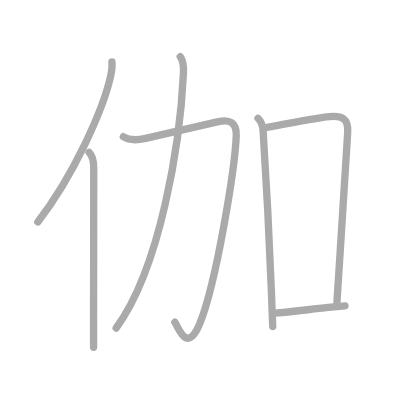
t = 0.00 s
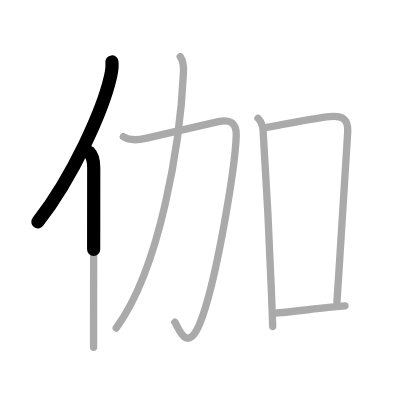
t = 1.50 s
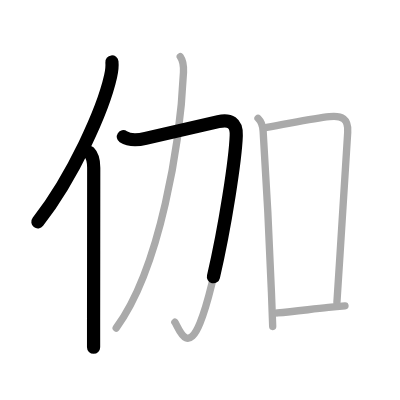
t = 2.75 s
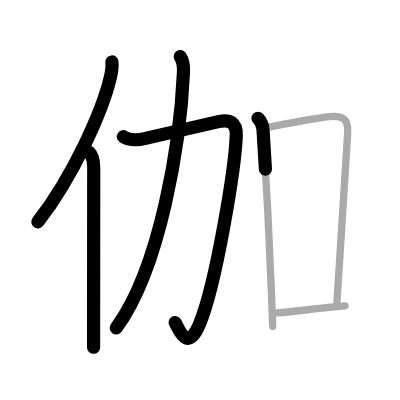
t = 4.25 s
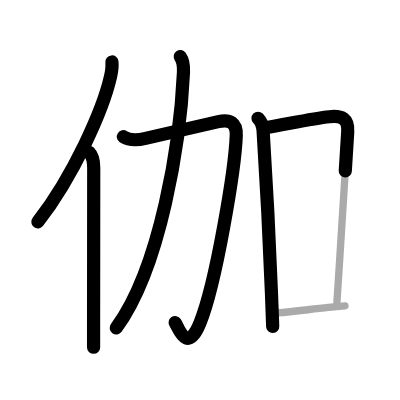
t = 5.50 s
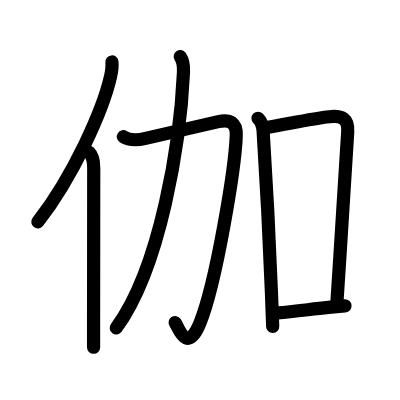
t = 7.00 s

The animated SVG that drew these frames (rendered in a browser with its animation timeline set to each time). Animation: 7 SMIL elements (animate=7); one cycle of 7.00 s.

<?xml version="1.0" standalone="no"?>
<!DOCTYPE svg PUBLIC "-//W3C//DTD SVG 1.1//EN"   "http://www.w3.org/Graphics/SVG/1.1/DTD/svg11.dtd">
<svg width="400px" height="400px"  version="1.1" xmlns="http://www.w3.org/2000/svg">
  <defs>
    <marker id="Triangle" viewBox="0 0 10 10" refX="0" refY="5" markerUnits="strokeWidth" markerWidth="3" style="stroke-opacity:0%;fill:#aaaaaa;" markerHeight="2" orient="auto">
      <path d="M 0 0 L 10 5 L 0 10 z" />
    </marker>
    
    <marker id="Arrow" viewBox="0 0 10 10" refX="5" refY="5" markerUnits="strokeWidth" markerWidth="1.8" style="stroke-opacity:0%;fill:#770000;" markerHeight="2" orient="auto">
      <path d="M 0 4 L 6 4 L 4 1 L 10 5 L 4 9 L 6 6 L 0 6 z" />
        <circle cx="5" cy="5" r="5" />
      </marker>
    
    <marker id="TriangleRed" viewBox="0 0 10 10" refX="0" refY="5" markerUnits="strokeWidth" markerWidth="3" style="stroke-opacity:0%;fill:#CC0000;" markerHeight="2" orient="auto">
      <path d="M 0 0 L 10 5 L 0 10 z" />
    </marker>
    
    <marker id="ArrowRed" viewBox="0 0 10 10" refX="5" refY="5" markerUnits="strokeWidth" markerWidth="1.8" style="stroke-opacity:0%;fill:#CC0000;" markerHeight="2" orient="auto">
      <path d="M 0 4 L 6 4 L 4 1 L 10 5 L 4 9 L 6 6 L 0 6 z" />
        <circle cx="5" cy="5" r="5" />
      </marker>
    
  </defs>
  
  <path style="fill:#ffffff; fill-opacity:100%; fill-rule:evenodd; stroke-width:0;" d="M 0 0 L 400px 0 L 400px 400px L 0 400px L 0 0" />

  <g transform="scale(3.6697247706422 3.6697247706422)">
<path style="fill:none; fill-opacity:0%; fill-rule:evenodd; stroke:#aaaaaa; stroke-opacity:100%; stroke-width: 1.5pt; stroke-linejoin:round; stroke-linecap:round;" d="M30.5 16.89c0.12 1.19-0.03 2.43-0.36 3.9c-2.08 9.25-10.13 27.14-19.83 39.68"></path>
<path style="fill:none; fill-opacity:0%; fill-rule:evenodd; stroke:#aaaaaa; stroke-opacity:100%; stroke-width: 1.5pt; stroke-linejoin:round; stroke-linecap:round;" d="M24.28 41.5c0.92 0.92 1.26 2.12 1.26 4.23c0 10.37-0.03 28.83-0.04 41.02c0 3.11 0 5.82 0 7.88"></path>
<path style="fill:none; fill-opacity:0%; fill-rule:evenodd; stroke:#aaaaaa; stroke-opacity:100%; stroke-width: 1.5pt; stroke-linejoin:round; stroke-linecap:round;" d="M33.61 37.26c1.58 1.03 4.33 0.85 6.07 0.45c5.86-1.34 15.67-3.63 19.83-4.57c3.1-0.7 5 0.26 4.87 3.78c-0.32 8.91-5.47 40.22-9.89 51.1c-3.62 8.91-5.96 0.83-6.84-0.22"></path>
<path style="fill:none; fill-opacity:0%; fill-rule:evenodd; stroke:#aaaaaa; stroke-opacity:100%; stroke-width: 1.5pt; stroke-linejoin:round; stroke-linecap:round;" d="M49.12 15.43c0.76 1.07 0.97 2.2 0.88 4.25c-0.85 19.03-6.23 53.15-18.34 69.71"></path>
<path style="fill:none; fill-opacity:0%; fill-rule:evenodd; stroke:#aaaaaa; stroke-opacity:100%; stroke-width: 1.5pt; stroke-linejoin:round; stroke-linecap:round;" d="M70.31 32.23c0.79 0.79 1.28 1.65 1.39 3.48c0.55 8.54 1.64 27.73 2.27 44.04c0.12 3.24 0.24 6.35 0.34 9.21"></path>
<path style="fill:none; fill-opacity:0%; fill-rule:evenodd; stroke:#aaaaaa; stroke-opacity:100%; stroke-width: 1.5pt; stroke-linejoin:round; stroke-linecap:round;" d="M72.69 34.74c6.82-1.2 12.75-2.49 17.08-2.94c3.43-0.35 5.22 0.53 4.98 4.21c-0.42 6.68-1.8 28.99-2.94 46.38"></path>
<path style="fill:none; fill-opacity:0%; fill-rule:evenodd; stroke:#aaaaaa; stroke-opacity:100%; stroke-width: 1.5pt; stroke-linejoin:round; stroke-linecap:round;" d="M75.58 85.28c4.4-0.38 8.42-0.92 13.92-1.51c1.47-0.16 2.97-0.3 4.51-0.42"></path>

<path style="fill:none; fill-opacity:0%; fill-rule:evenodd; stroke:#000000; stroke-opacity:100%; stroke-width: 2.7pt; stroke-linejoin:round; stroke-linecap:round;" d="M30.5 16.89c0.12 1.19-0.03 2.43-0.36 3.9c-2.08 9.25-10.13 27.14-19.83 39.68" pathLength="100" stroke-dashoffset="100" stroke-dasharray="100 105"><animate id="dashAnim1" attributeName="stroke-dashoffset" from="100" to="0" dur="1s" calcMode="linear" fill="freeze"/></path>
<path style="fill:none; fill-opacity:0%; fill-rule:evenodd; stroke:#000000; stroke-opacity:100%; stroke-width: 2.7pt; stroke-linejoin:round; stroke-linecap:round;" d="M24.28 41.5c0.92 0.92 1.26 2.12 1.26 4.23c0 10.37-0.03 28.83-0.04 41.02c0 3.11 0 5.82 0 7.88" pathLength="100" stroke-dashoffset="100" stroke-dasharray="100 105"><animate id="dashAnim2" attributeName="stroke-dashoffset" from="100" to="0" dur="1s" calcMode="linear" begin="dashAnim1.end" fill="freeze"/></path>
<path style="fill:none; fill-opacity:0%; fill-rule:evenodd; stroke:#000000; stroke-opacity:100%; stroke-width: 2.7pt; stroke-linejoin:round; stroke-linecap:round;" d="M33.61 37.26c1.58 1.03 4.33 0.85 6.07 0.45c5.86-1.34 15.67-3.63 19.83-4.57c3.1-0.7 5 0.26 4.87 3.78c-0.32 8.91-5.47 40.22-9.89 51.1c-3.62 8.91-5.96 0.83-6.84-0.22" pathLength="100" stroke-dashoffset="100" stroke-dasharray="100 105"><animate id="dashAnim3" attributeName="stroke-dashoffset" from="100" to="0" dur="1s" calcMode="linear" begin="dashAnim2.end" fill="freeze"/></path>
<path style="fill:none; fill-opacity:0%; fill-rule:evenodd; stroke:#000000; stroke-opacity:100%; stroke-width: 2.7pt; stroke-linejoin:round; stroke-linecap:round;" d="M49.12 15.43c0.76 1.07 0.97 2.2 0.88 4.25c-0.85 19.03-6.23 53.15-18.34 69.71" pathLength="100" stroke-dashoffset="100" stroke-dasharray="100 105"><animate id="dashAnim4" attributeName="stroke-dashoffset" from="100" to="0" dur="1s" calcMode="linear" begin="dashAnim3.end" fill="freeze"/></path>
<path style="fill:none; fill-opacity:0%; fill-rule:evenodd; stroke:#000000; stroke-opacity:100%; stroke-width: 2.7pt; stroke-linejoin:round; stroke-linecap:round;" d="M70.31 32.23c0.79 0.79 1.28 1.65 1.39 3.48c0.55 8.54 1.64 27.73 2.27 44.04c0.12 3.24 0.24 6.35 0.34 9.21" pathLength="100" stroke-dashoffset="100" stroke-dasharray="100 105"><animate id="dashAnim5" attributeName="stroke-dashoffset" from="100" to="0" dur="1s" calcMode="linear" begin="dashAnim4.end" fill="freeze"/></path>
<path style="fill:none; fill-opacity:0%; fill-rule:evenodd; stroke:#000000; stroke-opacity:100%; stroke-width: 2.7pt; stroke-linejoin:round; stroke-linecap:round;" d="M72.69 34.74c6.82-1.2 12.75-2.49 17.08-2.94c3.43-0.35 5.22 0.53 4.98 4.21c-0.42 6.68-1.8 28.99-2.94 46.38" pathLength="100" stroke-dashoffset="100" stroke-dasharray="100 105"><animate id="dashAnim6" attributeName="stroke-dashoffset" from="100" to="0" dur="1s" calcMode="linear" begin="dashAnim5.end" fill="freeze"/></path>
<path style="fill:none; fill-opacity:0%; fill-rule:evenodd; stroke:#000000; stroke-opacity:100%; stroke-width: 2.7pt; stroke-linejoin:round; stroke-linecap:round;" d="M75.58 85.28c4.4-0.38 8.42-0.92 13.92-1.51c1.47-0.16 2.97-0.3 4.51-0.42" pathLength="100" stroke-dashoffset="100" stroke-dasharray="100 105"><animate id="dashAnim7" attributeName="stroke-dashoffset" from="100" to="0" dur="1s" calcMode="linear" begin="dashAnim6.end" fill="freeze"/></path>

</g>

</svg>  
          
